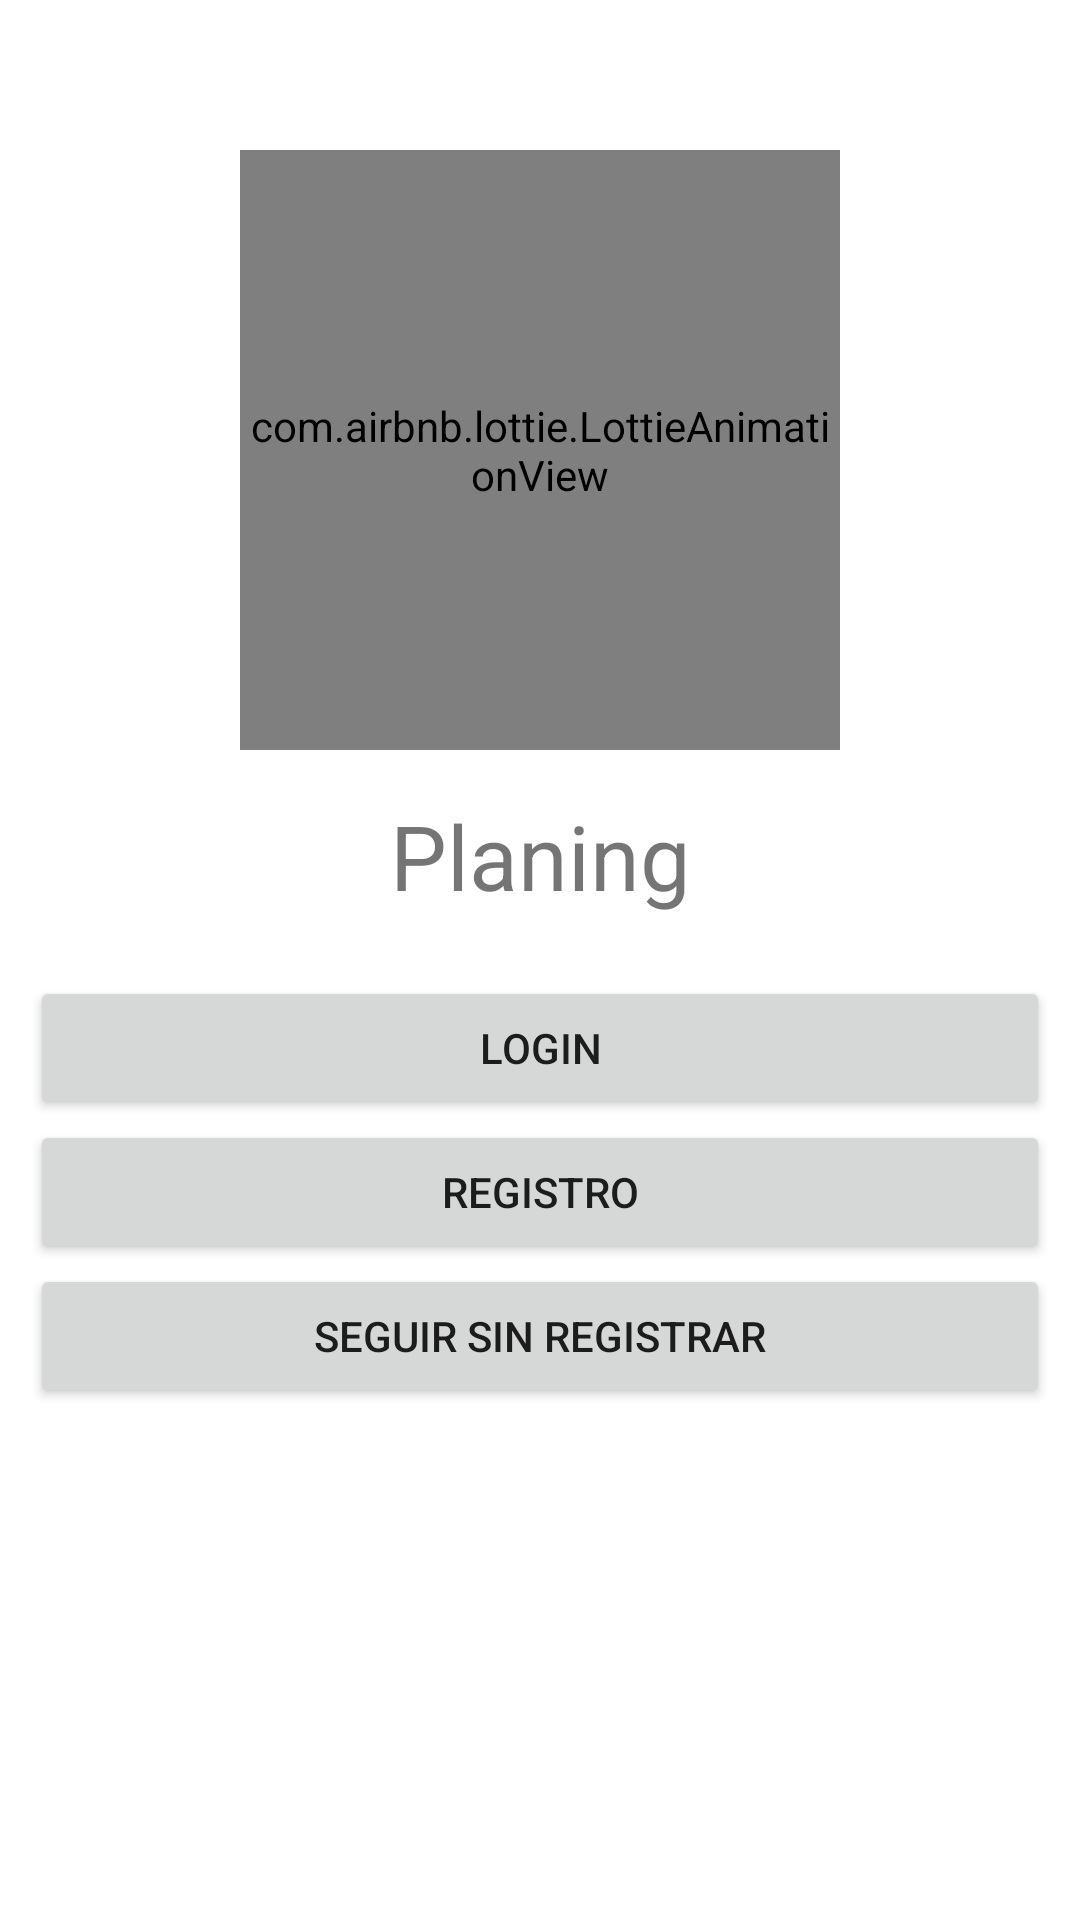

Write the Android layout XML for this screen, with the resource values it uses.
<!-- AndroidManifest.xml: application theme Theme.Planing1 -->
<!-- res/layout/activity_pre_login.xml -->
<?xml version="1.0" encoding="utf-8"?>
<RelativeLayout xmlns:android="http://schemas.android.com/apk/res/android"
    xmlns:app="http://schemas.android.com/apk/res-auto"
    xmlns:tools="http://schemas.android.com/tools"
    android:layout_width="match_parent"
    android:layout_height="match_parent"
    tools:context=".login.PreLogin">

    <androidx.appcompat.widget.LinearLayoutCompat
        android:layout_width="match_parent"
        android:layout_height="wrap_content"
        android:orientation="vertical"
        android:padding="10dp"
        android:gravity="center">

        <com.airbnb.lottie.LottieAnimationView
            android:layout_width="200dp"
            android:layout_height="200dp"
            android:layout_gravity="center"
            android:layout_marginTop="40dp"
            app:lottie_imageAssetsFolder="assets"
            app:lottie_fileName="calendario.json"
            app:lottie_loop="true"
            app:lottie_autoPlay="true"/>
        <TextView
            android:layout_width="match_parent"
            android:layout_height="wrap_content"
            android:text="@string/app_name"
            android:gravity="center"
            android:textSize="30dp"
            android:layout_marginTop="15dp"/>

        <Button
            android:layout_marginTop="20dp"
            android:id="@+id/btnLogin"
            android:text="@string/btnLogin"
            android:layout_width="match_parent"
            android:layout_height="wrap_content"/>

        <Button
            android:id="@+id/btnRegistrar"
            android:text="@string/btnRegistro"
            android:layout_width="match_parent"
            android:layout_height="wrap_content"/>

        <Button
            android:id="@+id/btnSkipLogin"
            android:text="@string/btnSkip"
            android:layout_width="match_parent"
            android:layout_height="wrap_content"/>

    </androidx.appcompat.widget.LinearLayoutCompat>

</RelativeLayout>
<!-- resources referenced by this layout -->
<resources>
  <string name="app_name">Planing</string>
  <string name="btnLogin">Login</string>
  <string name="btnRegistro">Registro</string>
  <string name="btnSkip">Seguir sin registrar</string>
  
      //Login
  <style name="Theme.Planing1" parent="Theme.MaterialComponents.DayNight.DarkActionBar">
          
          <item name="colorPrimary">@color/colorTercero</item>
          <item name="colorPrimaryVariant">@color/colorTercero</item>
          <item name="colorOnPrimary">@color/colorCuarto</item>
          
          <item name="colorSecondary">@color/colorSecundando</item>
          <item name="colorSecondaryVariant">@color/colorSecundando</item>
          <item name="colorOnSecondary">@color/colorPrimero</item>
          
          <item name="android:statusBarColor">?attr/colorPrimaryVariant</item>
          
      </style>
  <color name="colorTercero">#E8AA42</color>
  <color name="colorCuarto">#F8F1F1</color>
  <color name="colorSecundando">#E57C23</color>
  <color name="colorPrimero">#025464</color>
</resources>
